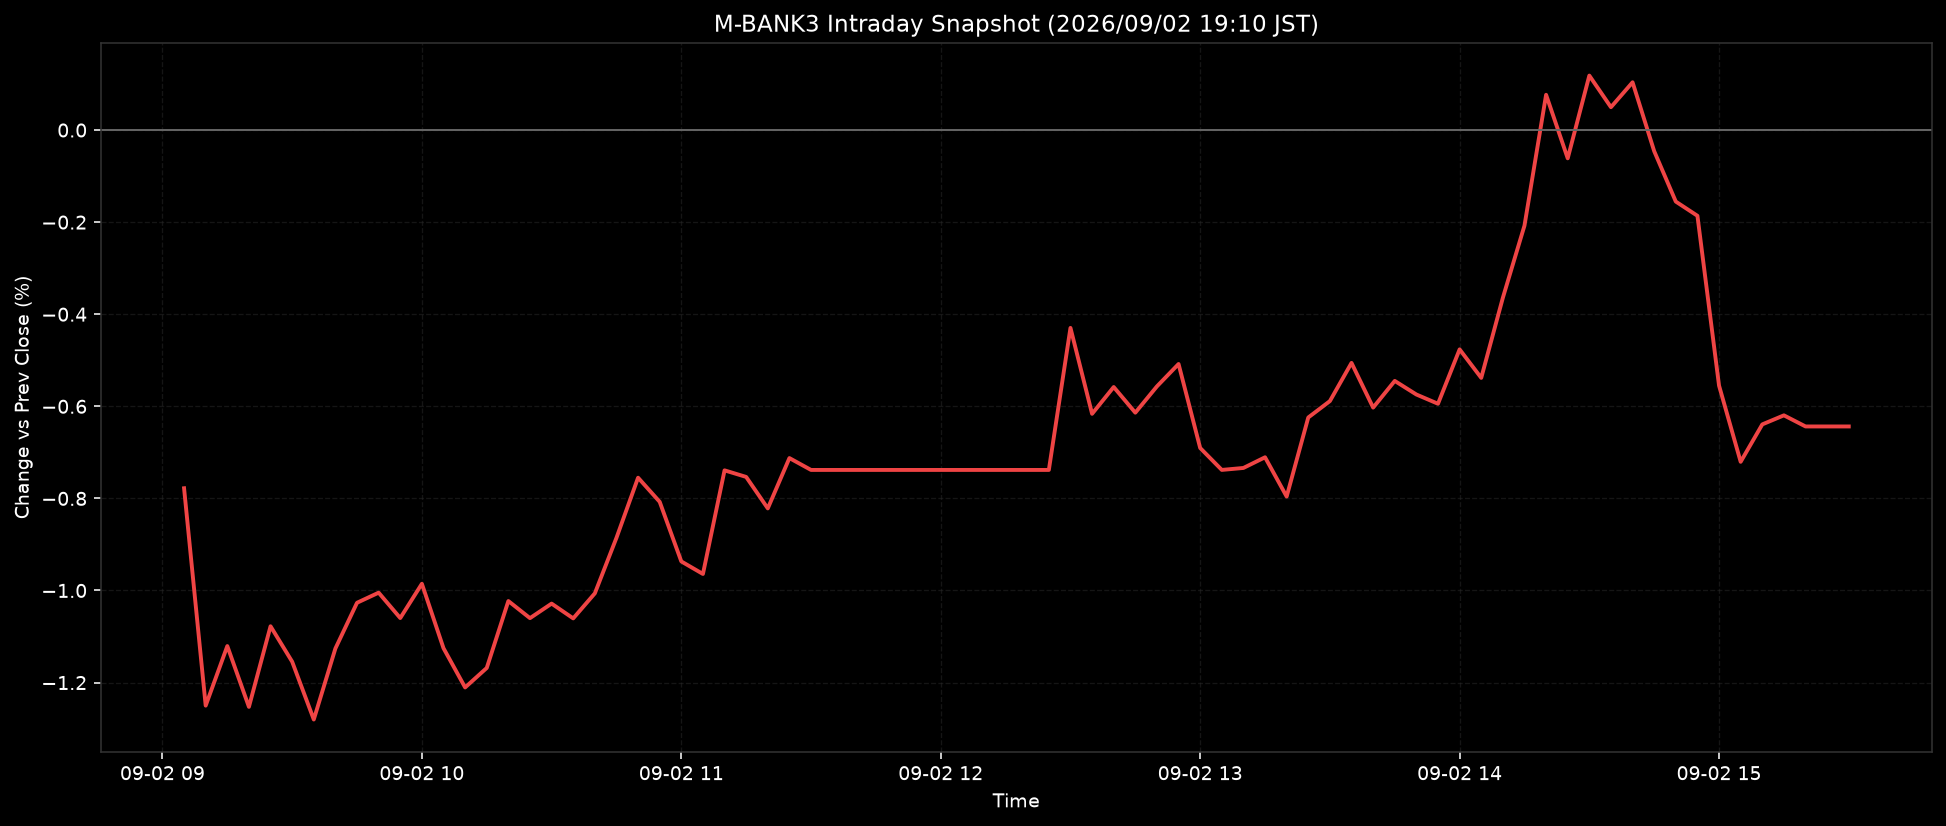

The data file committed next to this chart (first rows):
ts, pct
2026-09-02T09:05:00+0900, -0.7779
2026-09-02T09:10:00+0900, -1.25
2026-09-02T09:15:00+0900, -1.121
2026-09-02T09:20:00+0900, -1.253
2026-09-02T09:25:00+0900, -1.078
2026-09-02T09:30:00+0900, -1.155
2026-09-02T09:35:00+0900, -1.28
2026-09-02T09:40:00+0900, -1.126
2026-09-02T09:45:00+0900, -1.027
2026-09-02T09:50:00+0900, -1.005
2026-09-02T09:55:00+0900, -1.06
2026-09-02T10:00:00+0900, -0.9854
2026-09-02T10:05:00+0900, -1.125
2026-09-02T10:10:00+0900, -1.211
2026-09-02T10:15:00+0900, -1.168
2026-09-02T10:20:00+0900, -1.023
2026-09-02T10:25:00+0900, -1.06
2026-09-02T10:30:00+0900, -1.028
2026-09-02T10:35:00+0900, -1.061
2026-09-02T10:40:00+0900, -1.006
2026-09-02T10:45:00+0900, -0.8856
2026-09-02T10:50:00+0900, -0.755
2026-09-02T10:55:00+0900, -0.8074
2026-09-02T11:00:00+0900, -0.9369
2026-09-02T11:05:00+0900, -0.9641
2026-09-02T11:10:00+0900, -0.7391
2026-09-02T11:15:00+0900, -0.7534
2026-09-02T11:20:00+0900, -0.8217
2026-09-02T11:25:00+0900, -0.7124
2026-09-02T11:30:00+0900, -0.7382
2026-09-02T11:35:00+0900, -0.7382
2026-09-02T11:40:00+0900, -0.7382
2026-09-02T11:45:00+0900, -0.7382
2026-09-02T11:50:00+0900, -0.7382
2026-09-02T11:55:00+0900, -0.7382
2026-09-02T12:00:00+0900, -0.7382
2026-09-02T12:05:00+0900, -0.7382
2026-09-02T12:10:00+0900, -0.7382
2026-09-02T12:15:00+0900, -0.7382
2026-09-02T12:20:00+0900, -0.7382
2026-09-02T12:25:00+0900, -0.7382
2026-09-02T12:30:00+0900, -0.4297
2026-09-02T12:35:00+0900, -0.6163
2026-09-02T12:40:00+0900, -0.5581
2026-09-02T12:45:00+0900, -0.6138
2026-09-02T12:50:00+0900, -0.5567
2026-09-02T12:55:00+0900, -0.5081
2026-09-02T13:00:00+0900, -0.6905
2026-09-02T13:05:00+0900, -0.7381
2026-09-02T13:10:00+0900, -0.7339
2026-09-02T13:15:00+0900, -0.7107
2026-09-02T13:20:00+0900, -0.796
2026-09-02T13:25:00+0900, -0.6242
2026-09-02T13:30:00+0900, -0.5886
2026-09-02T13:35:00+0900, -0.5057
2026-09-02T13:40:00+0900, -0.6028
2026-09-02T13:45:00+0900, -0.5448
2026-09-02T13:50:00+0900, -0.5744
2026-09-02T13:55:00+0900, -0.5944
2026-09-02T14:00:00+0900, -0.4764
... 18 more rows
